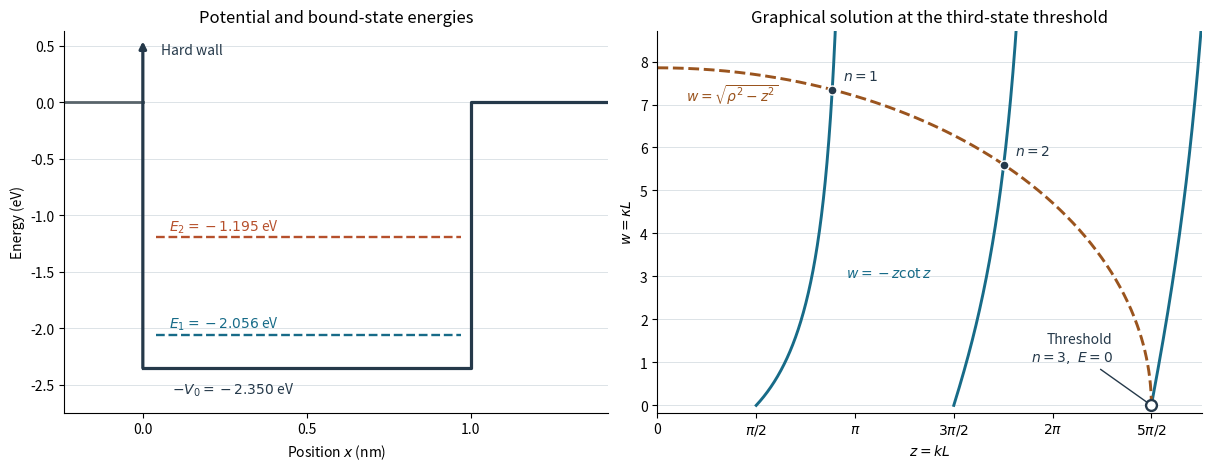
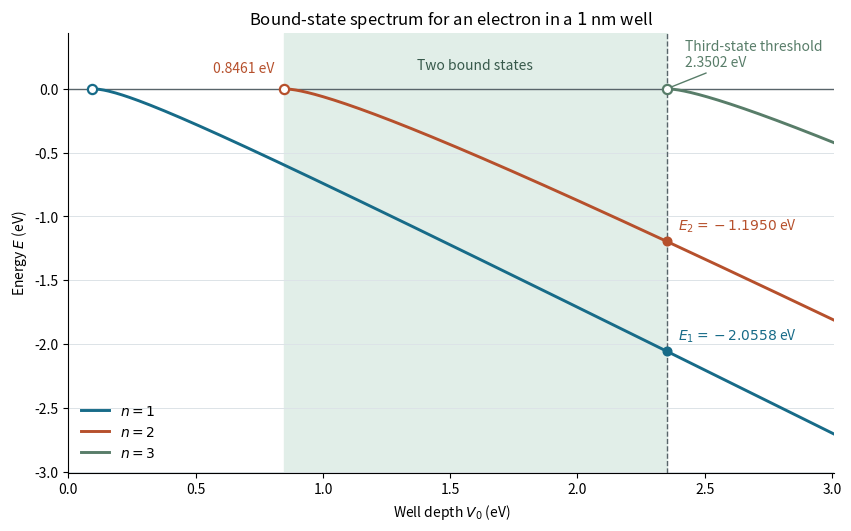
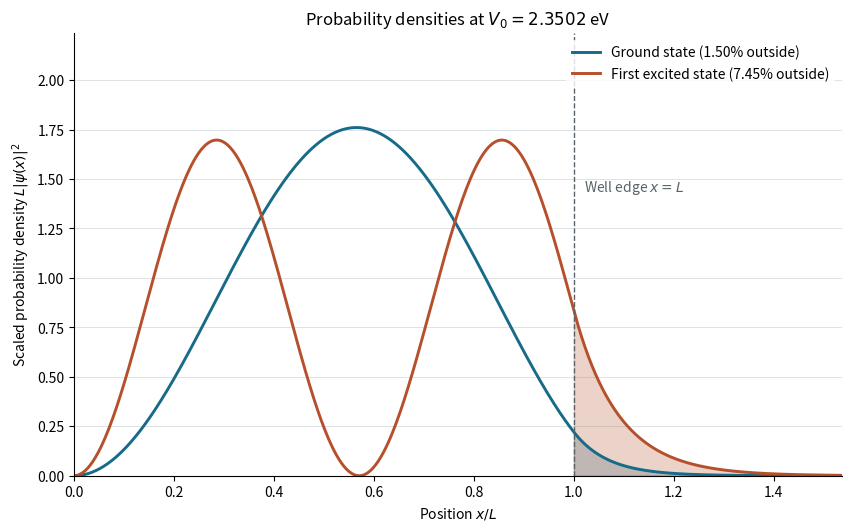

Write Python code to recreate these figures, in order. (Note: this script raises an exception after producing the figures.)
"""PHYS 531 HW4, Problem 4: bound states in a one-sided finite well."""

import argparse
from dataclasses import dataclass
from pathlib import Path

import matplotlib
import numpy as np
from matplotlib.axes import Axes
from matplotlib.figure import Figure
from numpy.typing import ArrayLike, NDArray
from scipy.constants import electron_mass, electron_volt, hbar, nano
from scipy.integrate import quad
from scipy.optimize import brentq


WIDTH_NM = 1.0
ENERGY_SCALE_EV = hbar**2 / (2 * electron_mass * (WIDTH_NM * nano)**2) / electron_volt
STATE_COLORS = ("#176B88", "#B6502C", "#587D69")


@dataclass(frozen=True)
class BoundState:
    """The dimensionless matching root for one normalizable state."""

    level: int
    z: float  # kL inside the well
    w: float  # kappa L in the exterior

    @property
    def energy_ev(self) -> float:
        return -ENERGY_SCALE_EV * self.w**2

    @property
    def outside_probability(self) -> float:
        return np.sin(self.z)**2 / (1 + self.w)

    def scaled_density(self, position: ArrayLike) -> np.float64 | NDArray[np.float64]:
        """Evaluate L |psi|^2 at dimensionless position x/L."""
        y = np.asarray(position, dtype=float)
        # Clamp the sine at the well edges, then apply the exponential for y > 1.
        sine_squared = np.sin(self.z * np.clip(y, 0, 1))**2
        tail = np.exp(-2 * self.w * np.maximum(y - 1, 0))
        # Normalizing the interior and tail gives L A² = 2w / (1 + w).
        scaled_amplitude_squared = 2 * self.w / (1 + self.w)
        return scaled_amplitude_squared * sine_squared * tail


def threshold_depth_ev(level: int) -> float:
    """Depth where the specified mode reaches E=0."""
    return ENERGY_SCALE_EV * ((level - 0.5) * np.pi)**2


def solve_bound_state(level: int, depth_ev: float) -> BoundState | None:
    """Find the root on one branch when its energy is strictly below zero."""
    excess_depth_ev = depth_ev - threshold_depth_ev(level)
    if excess_depth_ev <= 0:
        return None

    rho = np.sqrt(depth_ev / ENERGY_SCALE_EV)
    z_threshold = (level - 0.5) * np.pi
    # Rationalize rho - z_threshold to retain precision near the threshold.
    radius_excess = excess_depth_ev / (ENERGY_SCALE_EV * (rho + z_threshold))

    def phase_residual(theta: float) -> float:
        # z = z_threshold + theta = rho cos(theta), using 1 - cos(theta) = 2 sin²(theta/2).
        return theta + 2 * rho * np.sin(theta / 2)**2 - radius_excess

    theta = brentq(
        phase_residual, 0, min(radius_excess, np.pi / 2), xtol=np.finfo(float).tiny,
    )
    return BoundState(level, z_threshold + theta, rho * np.sin(theta))


def verify_bound_state(state: BoundState) -> float:
    """Check slope matching and normalization, and return the integrated tail probability."""
    slope_residual = state.z * np.cos(state.z) + state.w * np.sin(state.z)
    inside, _ = quad(state.scaled_density, 0, 1)
    outside, _ = quad(state.scaled_density, 1, np.inf)
    np.testing.assert_allclose(slope_residual, 0, atol=1e-11, rtol=0)
    np.testing.assert_allclose(inside + outside, 1, atol=1e-10, rtol=0)
    np.testing.assert_allclose(outside, state.outside_probability, atol=1e-10, rtol=0)
    return outside


def style_axes(*axes: Axes) -> None:
    for ax in axes:
        ax.set_axisbelow(True)
        ax.grid(axis="y", color="#DCE3E7", lw=0.7)
        ax.spines[["top", "right"]].set_visible(False)


def make_matching_figure(states: tuple[BoundState, BoundState], critical_depth: float) -> Figure:
    """Show the well and the graphical solution at the chosen depth."""
    import matplotlib.pyplot as plt

    fig, (potential, matching) = plt.subplots(1, 2, figsize=(12, 4.6), layout="constrained")
    wall_color, arc_color = "#25394A", "#9A541E"

    x_left, x_right = -0.24 * WIDTH_NM, 1.42 * WIDTH_NM
    potential.plot([x_left, 0], [0, 0], color="#58646A", lw=2)
    potential.plot([0, WIDTH_NM, WIDTH_NM, x_right],
                   [-critical_depth, -critical_depth, 0, 0], color=wall_color, lw=2.3)
    potential.annotate("", (0, 0.23 * critical_depth), (0, -critical_depth),
                       arrowprops={"arrowstyle": "-|>", "color": wall_color, "lw": 2.3,
                                   "shrinkA": 0, "shrinkB": 0})
    potential.text(0.055 * WIDTH_NM, 0.18 * critical_depth, "Hard wall", color=wall_color)
    potential.text(0.09 * WIDTH_NM, -1.08 * critical_depth,
                   rf"$-V_0={-critical_depth:.3f}$ eV", color=wall_color, va="center")

    for state, color in zip(states, STATE_COLORS):
        potential.hlines(state.energy_ev, 0.04 * WIDTH_NM, 0.97 * WIDTH_NM,
                         colors=color, linestyles="--", linewidth=1.7)
        potential.annotate(rf"$E_{state.level}={state.energy_ev:.3f}$ eV",
                           (0.08 * WIDTH_NM, state.energy_ev), xytext=(0, 5),
                           textcoords="offset points", color=color)

    potential.set(xlim=(x_left, x_right), ylim=(-1.17 * critical_depth, 0.27 * critical_depth),
                  xticks=[0, 0.5 * WIDTH_NM, WIDTH_NM], xlabel=r"Position $x$ (nm)",
                  ylabel=r"Energy (eV)", title="Potential and bound-state energies")

    rho = np.sqrt(critical_depth / ENERGY_SCALE_EV)
    z_limit = rho + 0.8
    for level in (1, 2, 3):
        z_threshold = (level - 0.5) * np.pi
        z = np.linspace(z_threshold, min(z_limit, level * np.pi), 600, endpoint=False)
        # Evaluate -z cot(z) on a single branch with an exact zero at its start.
        matching.plot(z, z * np.tan(z - z_threshold), color=STATE_COLORS[0], lw=2.1)

    angle = np.linspace(0, np.pi / 2, 400)
    matching.plot(rho * np.sin(angle), rho * np.cos(angle), color=arc_color, ls="--", lw=2.1)
    matching.text(0.45, 0.90 * rho, r"$w=\sqrt{\rho^2-z^2}$", color=arc_color)
    matching.text(3.0, 0.38 * rho, r"$w=-z\cot z$", color=STATE_COLORS[0])
    for state in states:
        point = (state.z, state.w)
        matching.scatter(*point, s=42, color=wall_color, edgecolor="white", zorder=4)
        matching.annotate(rf"$n={state.level}$", point, xytext=(8, 7),
                          textcoords="offset points", color=wall_color)

    matching.scatter(rho, 0, s=61, facecolor="white", edgecolor=wall_color,
                     linewidth=1.7, zorder=4)
    matching.annotate("Threshold\n" + r"$n=3,\ E=0$", (rho, 0), xytext=(-28, 32),
                      textcoords="offset points", ha="right", color=wall_color,
                      arrowprops={"arrowstyle": "-", "color": wall_color})
    matching.set(xlim=(0, z_limit), ylim=(-0.18, 1.11 * rho),
                 xlabel=r"$z=kL$", ylabel=r"$w=\kappa L$",
                 title="Graphical solution at the third-state threshold")
    matching.set_xticks(np.arange(6) * np.pi / 2,
                        ["0", r"$\pi/2$", r"$\pi$", r"$3\pi/2$", r"$2\pi$", r"$5\pi/2$"])

    style_axes(potential, matching)
    return fig


def make_spectrum_figure(states: tuple[BoundState, BoundState], critical_depth: float) -> Figure:
    """Show the three branches that reach threshold over the plotted depth range."""
    import matplotlib.pyplot as plt

    fig, ax = plt.subplots(figsize=(8.4, 5.2), layout="constrained")
    depth_limit = 1.28 * critical_depth
    second_threshold = threshold_depth_ev(2)
    ax.axvspan(second_threshold, critical_depth, color="#E1EEE8", zorder=0)
    ax.axhline(0, color="#58646A", lw=1)
    ax.axvline(critical_depth, color="#58646A", lw=1, ls="--")

    for level, color in enumerate(STATE_COLORS, start=1):
        threshold = threshold_depth_ev(level)
        depths = np.linspace(threshold, depth_limit, 320)
        # Draw the E=0 threshold separately from the normalizable states.
        energies = [0.0]
        for depth in depths[1:]:
            state = solve_bound_state(level, depth)
            if state is None:
                raise RuntimeError(f"Missing bound state n={level} at V0={depth:g} eV")
            energies.append(state.energy_ev)
        ax.plot(depths, energies, color=color, lw=2.1, label=rf"$n={level}$")
        ax.scatter(threshold, 0, s=44, facecolor="white", edgecolor=color,
                   linewidth=1.6, zorder=4)

    for state, color in zip(states, STATE_COLORS):
        point = (critical_depth, state.energy_ev)
        ax.scatter(*point, s=39, color=color, zorder=4)
        ax.annotate(rf"$E_{state.level}={state.energy_ev:.4f}$ eV", point,
                    xytext=(8, 8), textcoords="offset points", color=color)

    ax.text((second_threshold + critical_depth) / 2, 0.13, "Two bound states",
            color="#37594B", ha="center", va="bottom")
    ax.annotate(f"{second_threshold:.4f} eV", (second_threshold, 0),
                xytext=(-7, 12), textcoords="offset points", ha="right",
                color=STATE_COLORS[1])
    ax.annotate(f"Third-state threshold\n{critical_depth:.4f} eV",
                (critical_depth, 0), xytext=(13, 25), textcoords="offset points",
                color=STATE_COLORS[2], va="center",
                arrowprops={"arrowstyle": "-", "color": STATE_COLORS[2]})
    ax.set(xlim=(0, depth_limit), ylim=(-depth_limit, 0.44),
           xlabel=r"Well depth $V_0$ (eV)", ylabel=r"Energy $E$ (eV)",
           title=rf"Bound-state spectrum for an electron in a ${WIDTH_NM:g}$ nm well")
    style_axes(ax)
    ax.legend(loc="lower left", frameon=False)
    return fig


def make_density_figure(states: tuple[BoundState, BoundState], critical_depth: float) -> Figure:
    """Compare normalized densities and shade their probability beyond x=L."""
    import matplotlib.pyplot as plt

    fig, ax = plt.subplots(figsize=(8.4, 5.2), layout="constrained")
    # Three amplitude decay lengths show the tail of the least bound state.
    position_limit = 1 + 3 / min(state.w for state in states)
    inside = np.linspace(0, 1, 401)
    outside = np.linspace(1, position_limit, 241)
    position = np.concatenate((inside, outside[1:]))

    for state, color, label in zip(states, STATE_COLORS, ("Ground state", "First excited state")):
        density = state.scaled_density(position)
        ax.plot(position, density, lw=2.1, color=color,
                label=f"{label} ({state.outside_probability:.2%} outside)")
        ax.fill_between(outside, state.scaled_density(outside), color=color, alpha=0.25)

    ax.axvline(1, color="#58646A", lw=1, ls="--")
    ax.text(1.02, 1.46, r"Well edge $x=L$", color="#58646A", va="center")
    ax.set(xlim=(0, position_limit), ylim=(0, 2.24), xlabel=r"Position $x/L$",
           ylabel=r"Scaled probability density $L|\psi(x)|^2$",
           title=rf"Probability densities at $V_0={critical_depth:.4f}$ eV")
    style_axes(ax)
    ax.legend(loc="upper right", frameon=True, facecolor="white", edgecolor="none")
    return fig


def main() -> None:
    parser = argparse.ArgumentParser(description=__doc__)
    parser.add_argument("--show", action="store_true", help="Also open the plot windows")
    args = parser.parse_args()
    if not args.show:
        matplotlib.use("Agg")
    import matplotlib.pyplot as plt

    critical_depth = threshold_depth_ev(3)
    ground = solve_bound_state(1, critical_depth)
    excited = solve_bound_state(2, critical_depth)
    if ground is None or excited is None or solve_bound_state(3, critical_depth) is not None:
        raise RuntimeError("Expected exactly two bound states at the third-state threshold")
    states = (ground, excited)
    print(f"Exactly two bound states for {threshold_depth_ev(2):.6f} < V0 <= {critical_depth:.6f} eV")
    print(f"At third-state threshold V0 = {critical_depth:.6f} eV")
    for state in states:
        outside = verify_bound_state(state)
        print(f"  n={state.level}: E = {state.energy_ev:.6f} eV, P(outside) = {outside:.4%}")

    figures = {
        "one_sided_finite_well_matching": make_matching_figure(states, critical_depth),
        "one_sided_finite_well_spectrum": make_spectrum_figure(states, critical_depth),
        "one_sided_finite_well_density": make_density_figure(states, critical_depth),
    }
    out_dir = Path(__file__).resolve().parent / "figs"
    out_dir.mkdir(exist_ok=True)
    for name, fig in figures.items():
        for suffix in ("png", "svg"):
            path = out_dir / f"{name}.{suffix}"
            fig.savefig(path, dpi=300)
            print(f"Saved {path}")
    if args.show:
        plt.show()
    for fig in figures.values():
        plt.close(fig)


if __name__ == "__main__":
    main()
